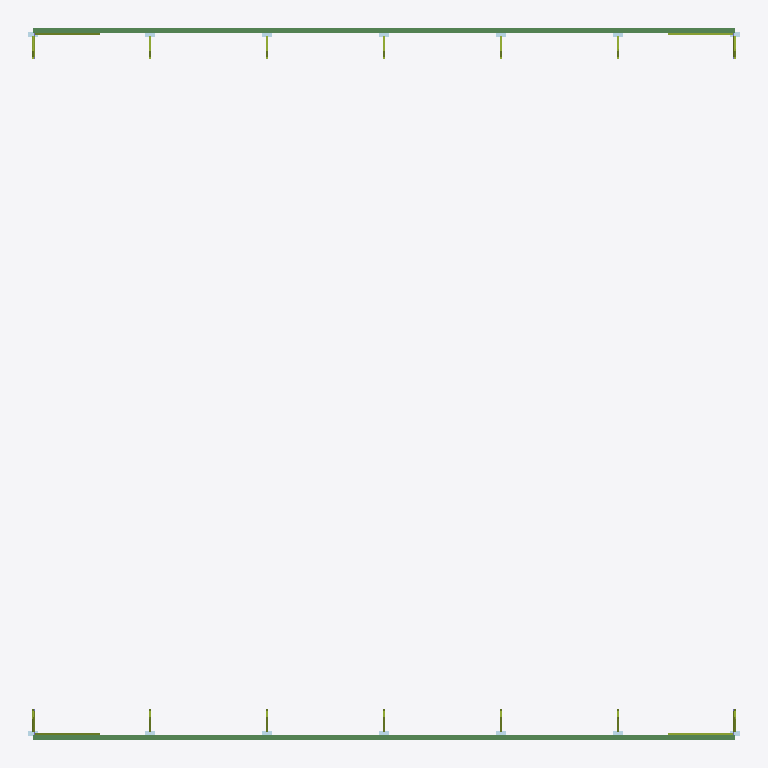
Plan cut of the same IFC building model at storey 'Undefined' (level 0.00 m, cut at 1.40 m), seen from above with north up, elements coloured by IFC class: 18 members (olive), 14 plates (pale blue), 12 beams (green). Cut surfaces are drawn darker.
Extent 15.2 m × 15.2 m × 7.1 m (x, y, z). Storeys (1): Undefined at 0.00 m. Elements (786): 380 IfcBeam, 302 IfcMember, 90 IfcColumn, 14 IfcPlate.

HEADER;
FILE_DESCRIPTION(('ViewDefinition[CoordinationView_V2.0, QuantityTakeOffAddOnView]','Option [BaseQuantities:On]','Option [GridExport:On]','Option [Assemblies:On]','Option [Bolts:Off]','Option [Rebars:Off]','Option [PourObjects:Off]','Option [Welds:Off]','Option [SurfaceTreatments:Off]','Option [LocationBy:0]','Option [ViewColors:Off]','Option [SectionedSpine:Off]','[2 more]'),'2;1');
FILE_NAME('D20.ifc','2025-08-27T19:15:36',(''),(''),'IFC Database version: Work','Tekla Structures 2021 Service Pack 7, IFC Export Version: 4.0.0.0 Feb  7 2022','');
FILE_SCHEMA(('IFC2X3'));
ENDSEC;
DATA;
#37=IFCPROJECT('39nceeBwXEsOBXJKDbyNVJ',#5,'Undefined',$,$,$,$,(#11),#36);
#39=IFCSITE('14CtiUwBTBdBz5gdMcdi1x',#5,'Undefined',$,$,#38,$,$,.ELEMENT.,$,$,$,$,$);
#41=IFCBUILDING('0JcjrbuTnBVRYQgcbTy0NJ',#5,'Undefined',$,$,#40,$,$,.ELEMENT.,$,$,$);
#43=IFCBUILDINGSTOREY('1FXqXQROD8luQd__hcsDAs',#5,'Undefined',$,$,#42,$,$,.ELEMENT.,0.0);
#582=IFCBEAM('1BAe$s80H7Uv_bQjpffpWR',#44,'Прогон кровли','BL100*50','BL100*50',#579,#581,'24');
#817=IFCBEAM('1x5Q44lGnClPLg4cR11O$m',#44,'Прогон кровли','BL100*50','BL100*50',#814,#816,'24');
#1029=IFCBEAM('1xY6gKtyb0vAEmDEtSJPTJ',#44,'Прогон кровли','BL100*50','BL100*50',#1026,#1028,'24');
#1238=IFCBEAM('1A4334akL8sBIpi$wyKWMl',#44,'Прогон кровли','BL100*50','BL100*50',#1235,#1237,'24');
#1450=IFCBEAM('3CumSolLTCXxI2cOpHKEea',#44,'Прогон кровли','BL100*50','BL100*50',#1447,#1449,'24');
#1659=IFCBEAM('1pZ6ZhhO15dej2MJ0dqTOS',#44,'Прогон кровли','BL100*50','BL100*50',#1656,#1658,'24');
#1871=IFCBEAM('1Y0INz7lv20PnR9Ciovgf1',#44,'Прогон кровли','BL100*50','BL100*50',#1868,#1870,'24');
#2080=IFCBEAM('2v85$A7sjFOBOkMw805JFq',#44,'Прогон кровли','BL100*50','BL100*50',#2077,#2079,'24');
#2292=IFCBEAM('2ehhJHLtX0bO5GheSc8RLF',#44,'Прогон кровли','BL100*50','BL100*50',#2289,#2291,'24');
#2501=IFCBEAM('045EzSFET9ww8g1_3_w0_C',#44,'Прогон кровли','BL100*50','BL100*50',#2498,#2500,'24');
#2713=IFCBEAM('00mC6Ydg14pfMYZEM3JpIN',#44,'Прогон кровли','BL100*50','BL100*50',#2710,#2712,'24');
#2922=IFCBEAM('1u1YaELzz3_ByclRPjuDPi',#44,'Прогон кровли','BL100*50','BL100*50',#2919,#2921,'24');
#3327=IFCMEMBER('3wKczIwjv1f951dDgGimv7',#44,'Связь вертикальная','PK50X2.0_32931_2015','PK50X2.0_32931_2015',#3314,#3326,'20');
#3477=IFCMEMBER('0q7eacLn54Xu9IgW$67iVx',#44,'Связь вертикальная','PK50X2.0_32931_2015','PK50X2.0_32931_2015',#3466,#3476,'20');
#3607=IFCMEMBER('3RtFtY0B953871_kPvYAyf',#44,'Связь вертикальная','PK50X2.0_32931_2015','PK50X2.0_32931_2015',#3598,#3606,'20');
#3743=IFCMEMBER('1a6Tb_lX53o9952w614oW5',#44,'Связь вертикальная','PK50X2.0_32931_2015','PK50X2.0_32931_2015',#3734,#3742,'20');
ENDSEC;